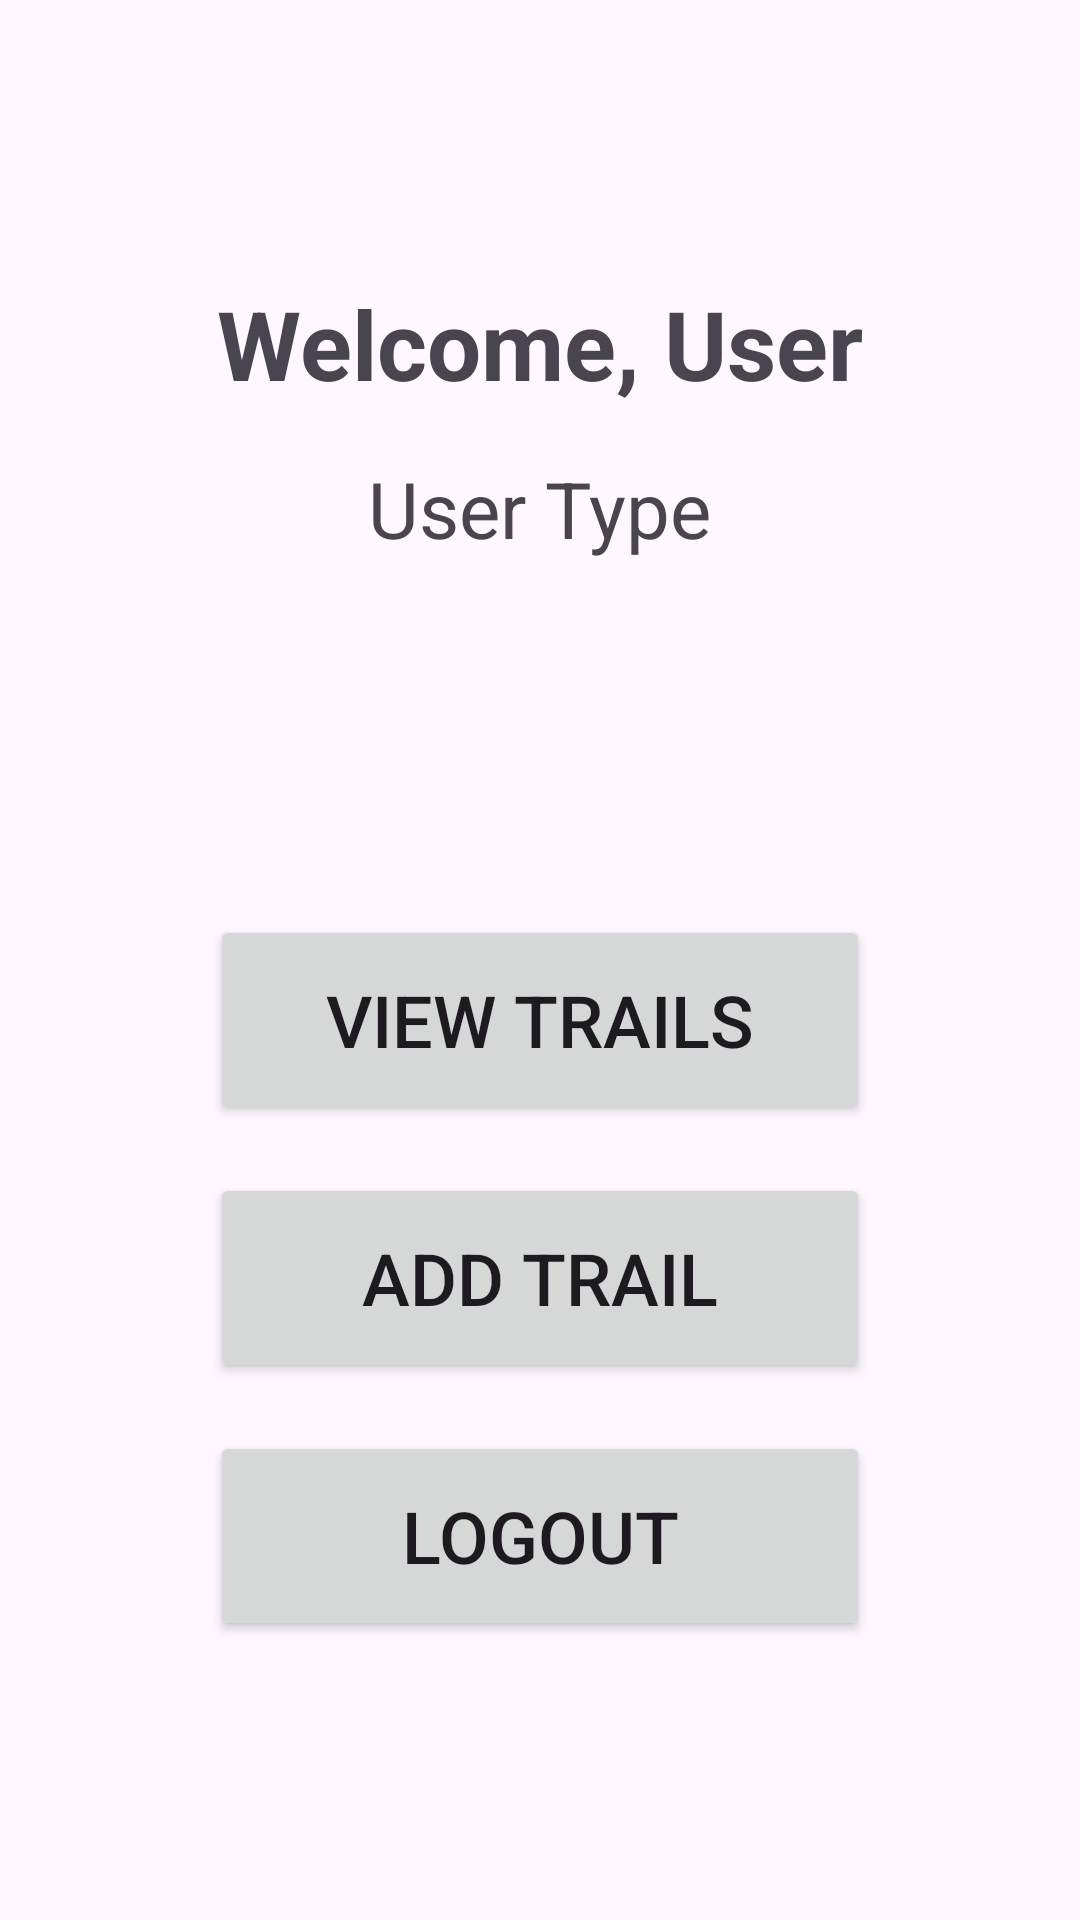

This screen was rendered from an Android layout file. Write that file and the resources it references.
<!-- AndroidManifest.xml: application theme Theme.TrailBlazers -->
<!-- res/layout/activity_landing_page.xml -->
<?xml version="1.0" encoding="utf-8"?>
<LinearLayout xmlns:android="http://schemas.android.com/apk/res/android"
    android:layout_width="match_parent"
    android:layout_height="match_parent"
    android:orientation="vertical"
    android:gravity="center"
    android:padding="24dp">

    
    <TextView
        android:id="@+id/usernameTextView"
        android:layout_width="wrap_content"
        android:layout_height="wrap_content"
        android:text="Welcome, User"
        android:textSize="32sp"
        android:textStyle="bold"
        android:layout_marginBottom="16dp" />

    
    <TextView
        android:id="@+id/adminStatusTextView"
        android:layout_width="wrap_content"
        android:layout_height="wrap_content"
        android:text="User Type"
        android:textSize="26sp"
        android:layout_marginBottom="24dp" />

    
    <Button
        android:id="@+id/adminButton"
        android:layout_width="220dp"
        android:layout_height="70dp"
        android:text="Admin"
        android:visibility="invisible"
        android:layout_marginBottom="24dp"
        android:textSize="24sp" />

    

    <Button
        android:id="@+id/viewTrailsButton"
        android:text="@string/view_trails"
        android:layout_width="220dp"
        android:layout_height="70dp"
        android:textSize="24sp"
        android:layout_marginBottom="16dp"/>

    

    <Button
        android:id="@+id/addTrailButton"
        android:text="@string/add_trails"
        android:layout_width="220dp"
        android:layout_height="70dp"
        android:textSize="24sp"
        android:layout_marginBottom="16dp"/>

    
    <Button
        android:id="@+id/logoutButton"
        android:layout_width="220dp"
        android:layout_height="70dp"
        android:text="Logout"
        android:textSize="24sp" />



</LinearLayout>
<!-- resources referenced by this layout -->
<resources>
  <string name="add_trails">Add Trail</string>
  <string name="view_trails">View Trails</string>
  <style name="Theme.TrailBlazers" parent="Base.Theme.TrailBlazers" />
  <style name="Base.Theme.TrailBlazers" parent="Theme.Material3.DayNight.NoActionBar">
          
          
      </style>
</resources>
